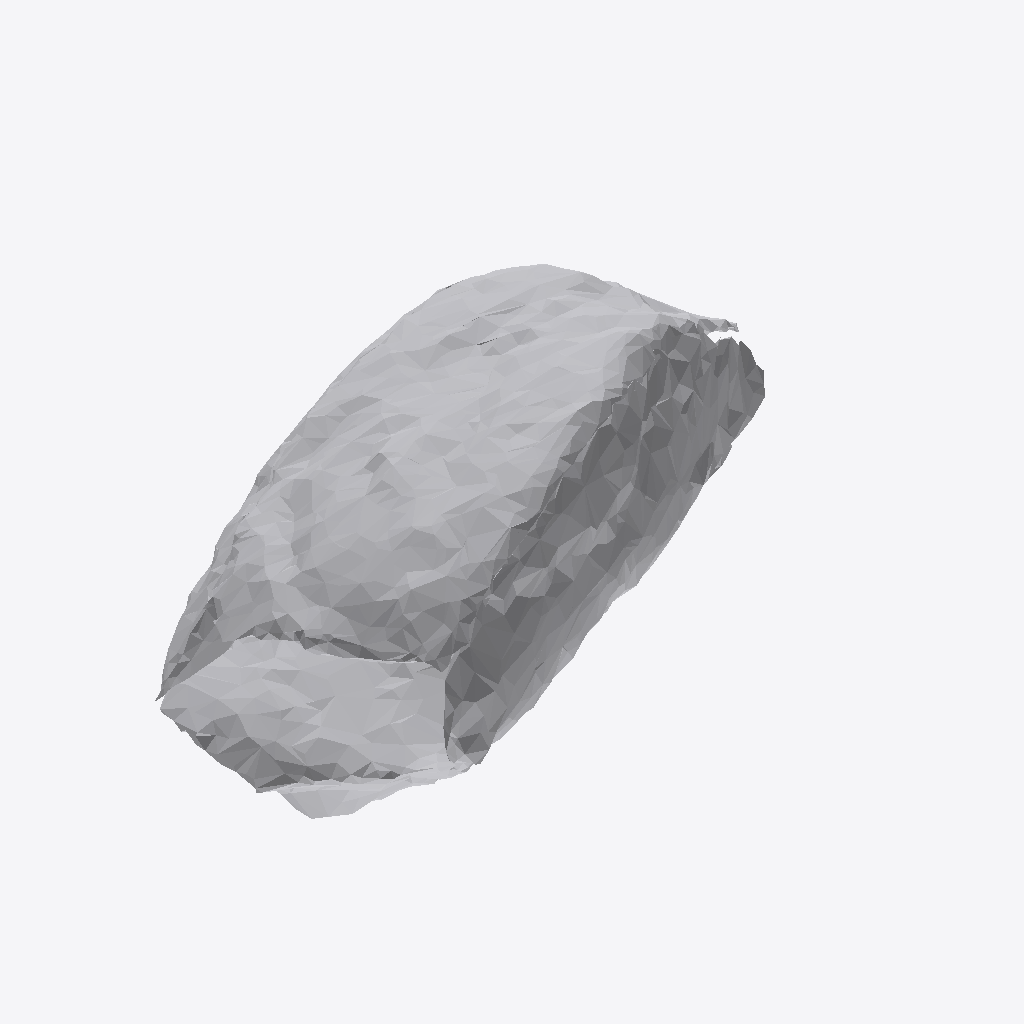
Isometric view of an IFC building model (IFC-SPF (STEP), schema IFC4, length unit metre), seen from the south-west, elements coloured by IFC class: 1 other element (light grey).
Extent 0.855 m × 0.527 m × 0.370 m (x, y, z). Storeys (1): Ground Floor at 0.00 m. Elements (1): 1 IfcFurniture.

HEADER;
FILE_DESCRIPTION(('ViewDefinition [CoordinationView]'),'2;1');
FILE_NAME('','2026-07-12T06:35:37',(''),(''),'IfcOpenShell 0.8.0','IfcOpenShell 0.8.0','');
FILE_SCHEMA(('IFC4'));
ENDSEC;
DATA;
#17=IFCPROJECT('3MbVsLkx9DgwJKd0NUb1zC',#5,'Office Project',$,$,$,$,(#15),#10);
#20=IFCSITE('1xcpNXUmDB6gWrkhDyy4eW',#5,'Site',$,$,#19,$,$,.ELEMENT.,$,$,$,$,$);
#22=IFCBUILDING('1Do2dPDuP6KQSuU8g4rG5E',#5,'Building',$,$,#21,$,$,.ELEMENT.,$,$,$);
#24=IFCBUILDINGSTOREY('19IkGW3u53yeK3CgPpusjZ',#5,'Ground Floor',$,$,#23,$,$,.ELEMENT.,0.0);
#35=IFCFURNITURE('1HEEa25G9Bye3Q3OKaap9P',#5,'list01_filing_cabinet',$,$,#34,#31,$,$);
ENDSEC;
